Image classification data set "data" (imbiswas/testcash on GitHub). Class labels (2): ten, twenty.

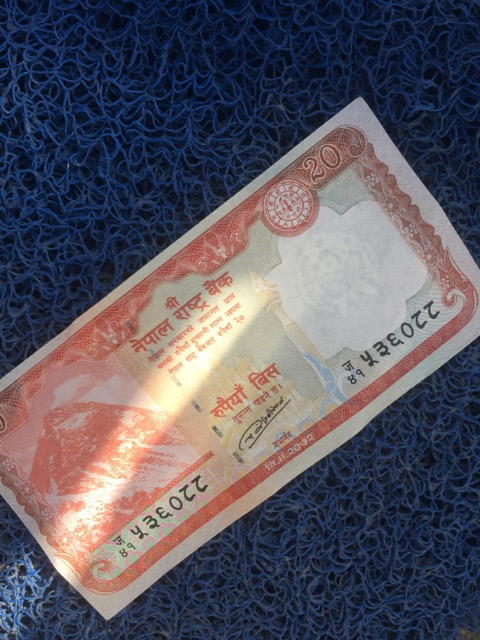
Label: twenty

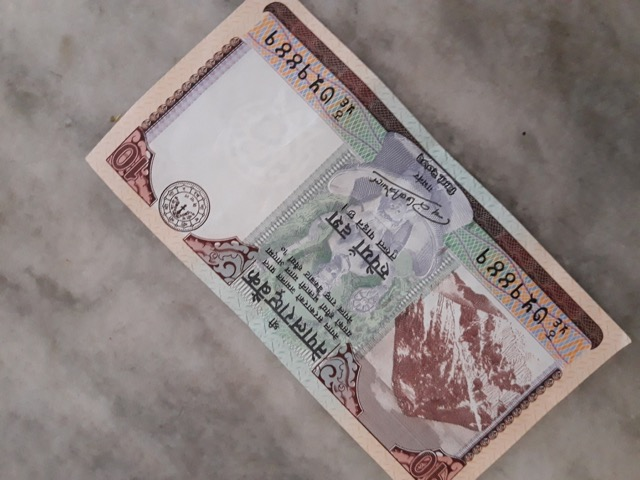
Label: ten

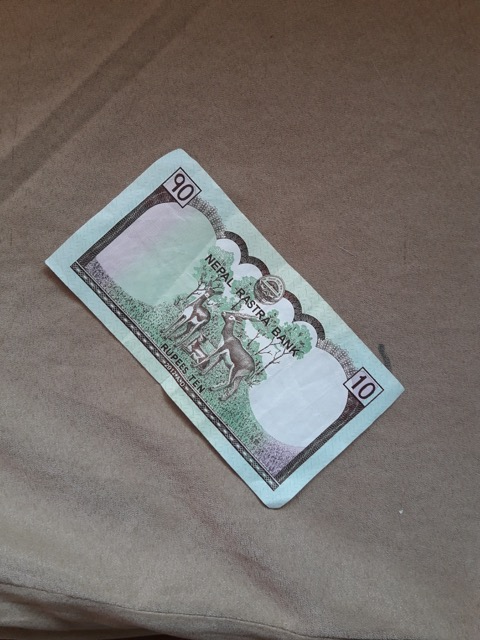
Label: ten

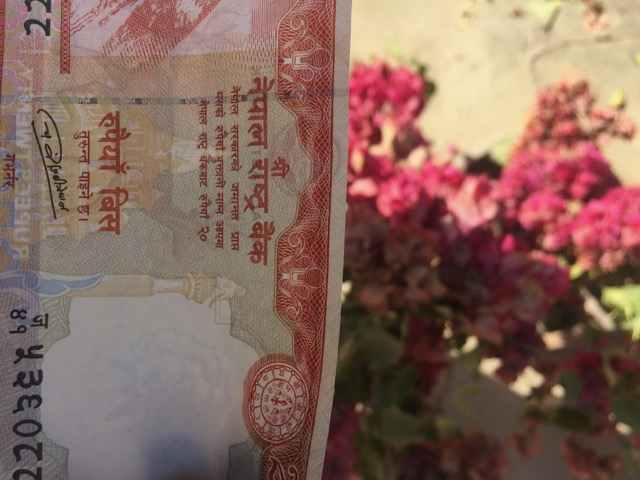
Label: twenty

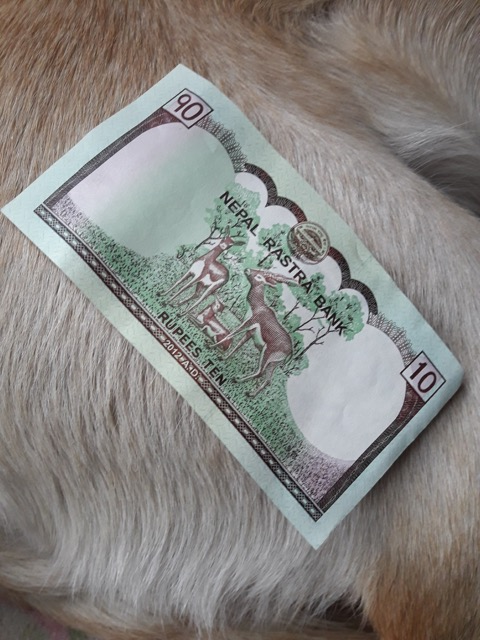
Label: ten

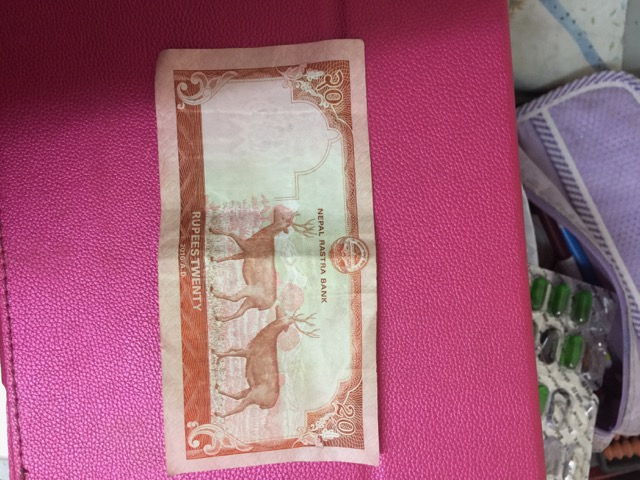
Label: twenty
